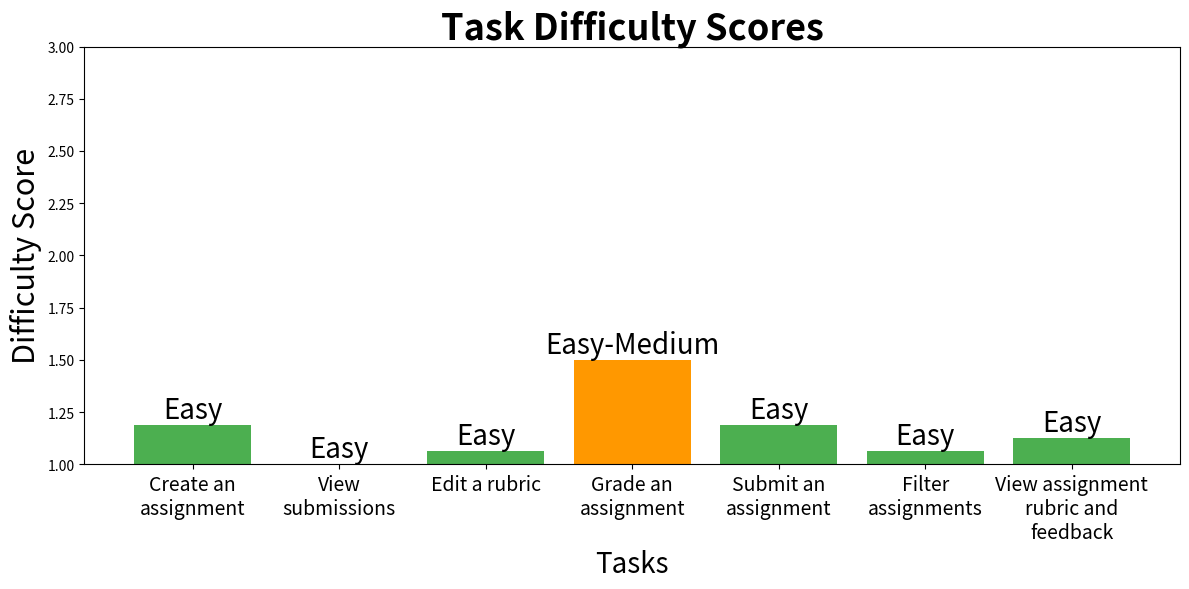

Recreate this plot in Python.
import matplotlib.pyplot as plt
import textwrap

# Data
tasks = ['Create an assignment', 'View submissions', 'Edit a rubric', 'Grade an assignment',
         'Submit an assignment', 'Filter assignments', 'View assignment rubric and feedback']
difficulty_scores = [1.1875, 1.0, 1.0625, 1.5, 1.1875, 1.0625, 1.125]
difficulty_labels = ['Easy', 'Easy', 'Easy', 'Easy-Medium', 'Easy', 'Easy', 'Easy']

# Create the bar chart
fig, ax = plt.subplots(figsize=(12, 6))
bar_colors = ['#4CAF50' if label == 'Easy' else '#FF9800' for label in difficulty_labels]
bars = ax.bar(tasks, difficulty_scores, color=bar_colors)

# Set the y-axis range from 0 to 3
ax.set_ylim(1, 3)

# Add labels and title
ax.set_xlabel('Tasks', fontsize=20)
ax.set_ylabel('Difficulty Score', fontsize=22)
ax.set_title('Task Difficulty Scores', fontsize=26, fontweight='bold')

# Add difficulty labels to the bars
for bar, label in zip(bars, difficulty_labels):
    ax.text(bar.get_x() + bar.get_width() / 2, bar.get_height(), label,
            ha='center', va='bottom', fontsize=20)

# Wrap the x-axis labels
wrapped_tasks = ['\n'.join(textwrap.wrap(task, width=15)) for task in tasks]
plt.xticks(range(len(tasks)), wrapped_tasks, fontsize=14, rotation=0, ha='center')

# Adjust the layout to separate the x-axis labels
plt.subplots_adjust(bottom=0.25)

# Adjust the layout and display the chart
plt.tight_layout()
plt.show()